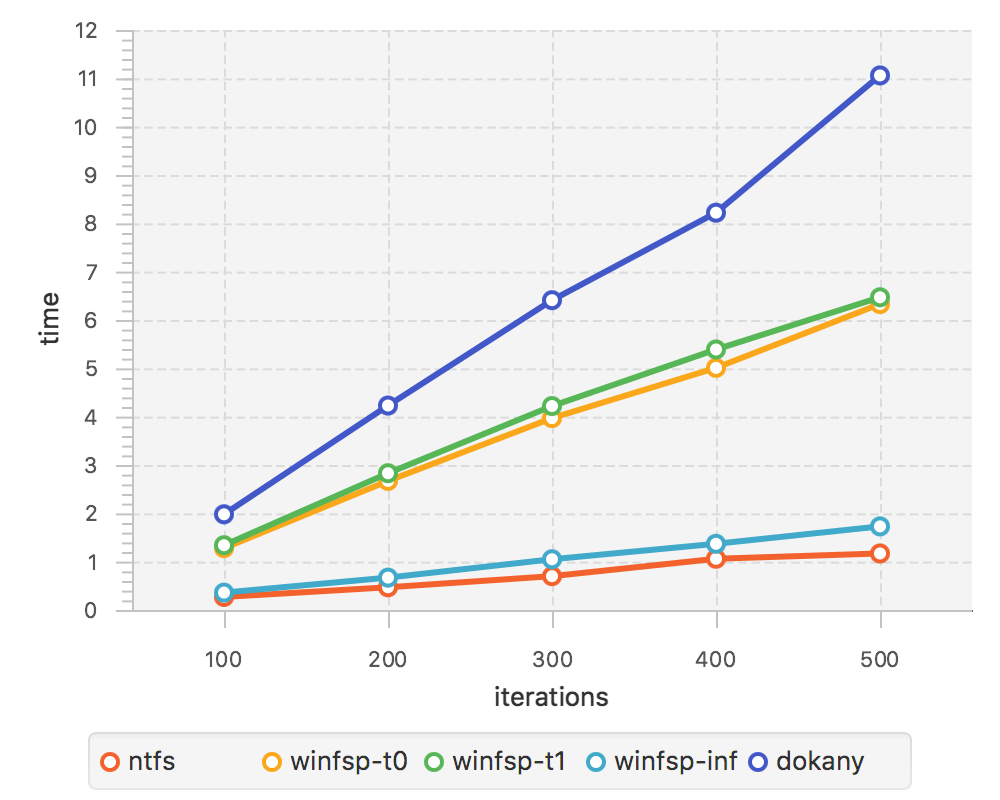

Source data for this figure (header and first rows):
//ntfs
100, 0.27
200, 0.47
300, 0.70
400, 1.06
500, 1.17
//winfsp-t0
100, 1.28
200, 2.67
300, 3.97
400, 5.01
500, 6.33
//winfsp-t1
100, 1.34
200, 2.83
300, 4.22
400, 5.39
500, 6.47
//winfsp-inf
100, 0.36
200, 0.67
300, 1.05
400, 1.37
500, 1.73
//dokany
100, 1.98
200, 4.23
300, 6.41
400, 8.22
500, 11.06
